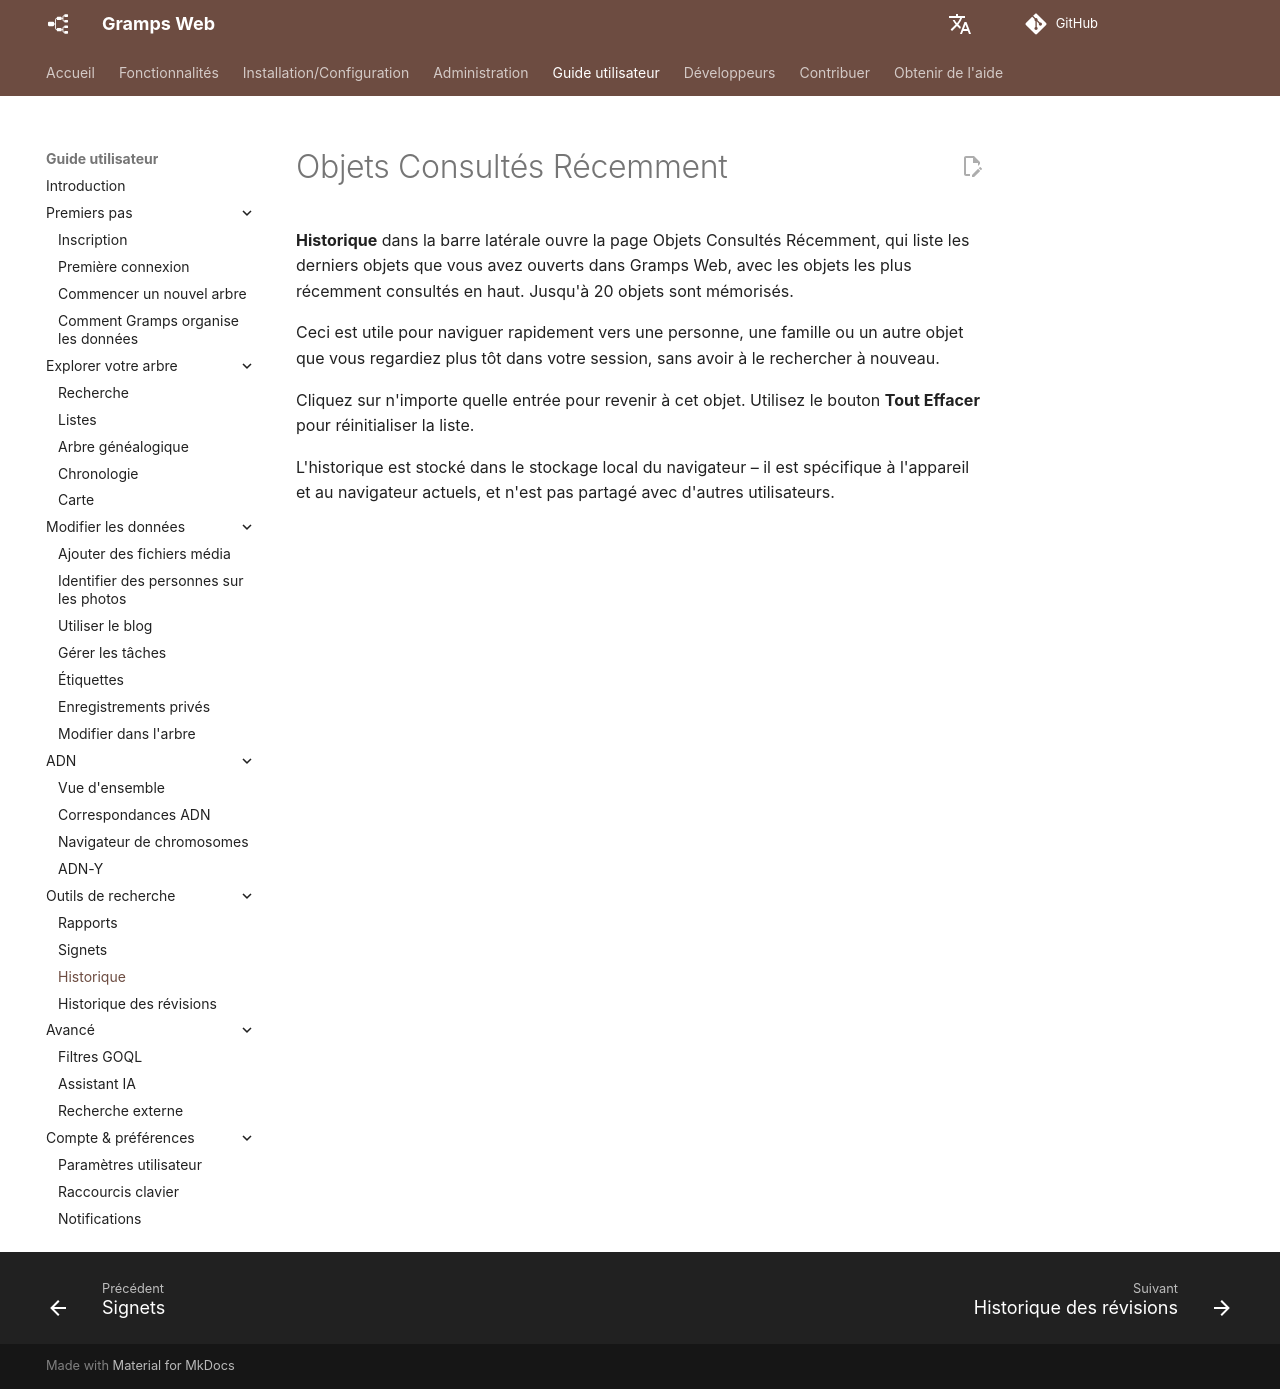

repository: gramps-project/gramps-web-docs · page: fr/user-guide/recent/index.html · generator: mkdocs

# Objets Consultés Récemment

**Historique** dans la barre latérale ouvre la page Objets Consultés Récemment, qui liste les derniers objets que vous avez ouverts dans Gramps Web, avec les objets les plus récemment consultés en haut. Jusqu'à 20 objets sont mémorisés.

Ceci est utile pour naviguer rapidement vers une personne, une famille ou un autre objet que vous regardiez plus tôt dans votre session, sans avoir à le rechercher à nouveau.

Cliquez sur n'importe quelle entrée pour revenir à cet objet. Utilisez le bouton **Tout Effacer** pour réinitialiser la liste.

L'historique est stocké dans le stockage local du navigateur – il est spécifique à l'appareil et au navigateur actuels, et n'est pas partagé avec d'autres utilisateurs.
